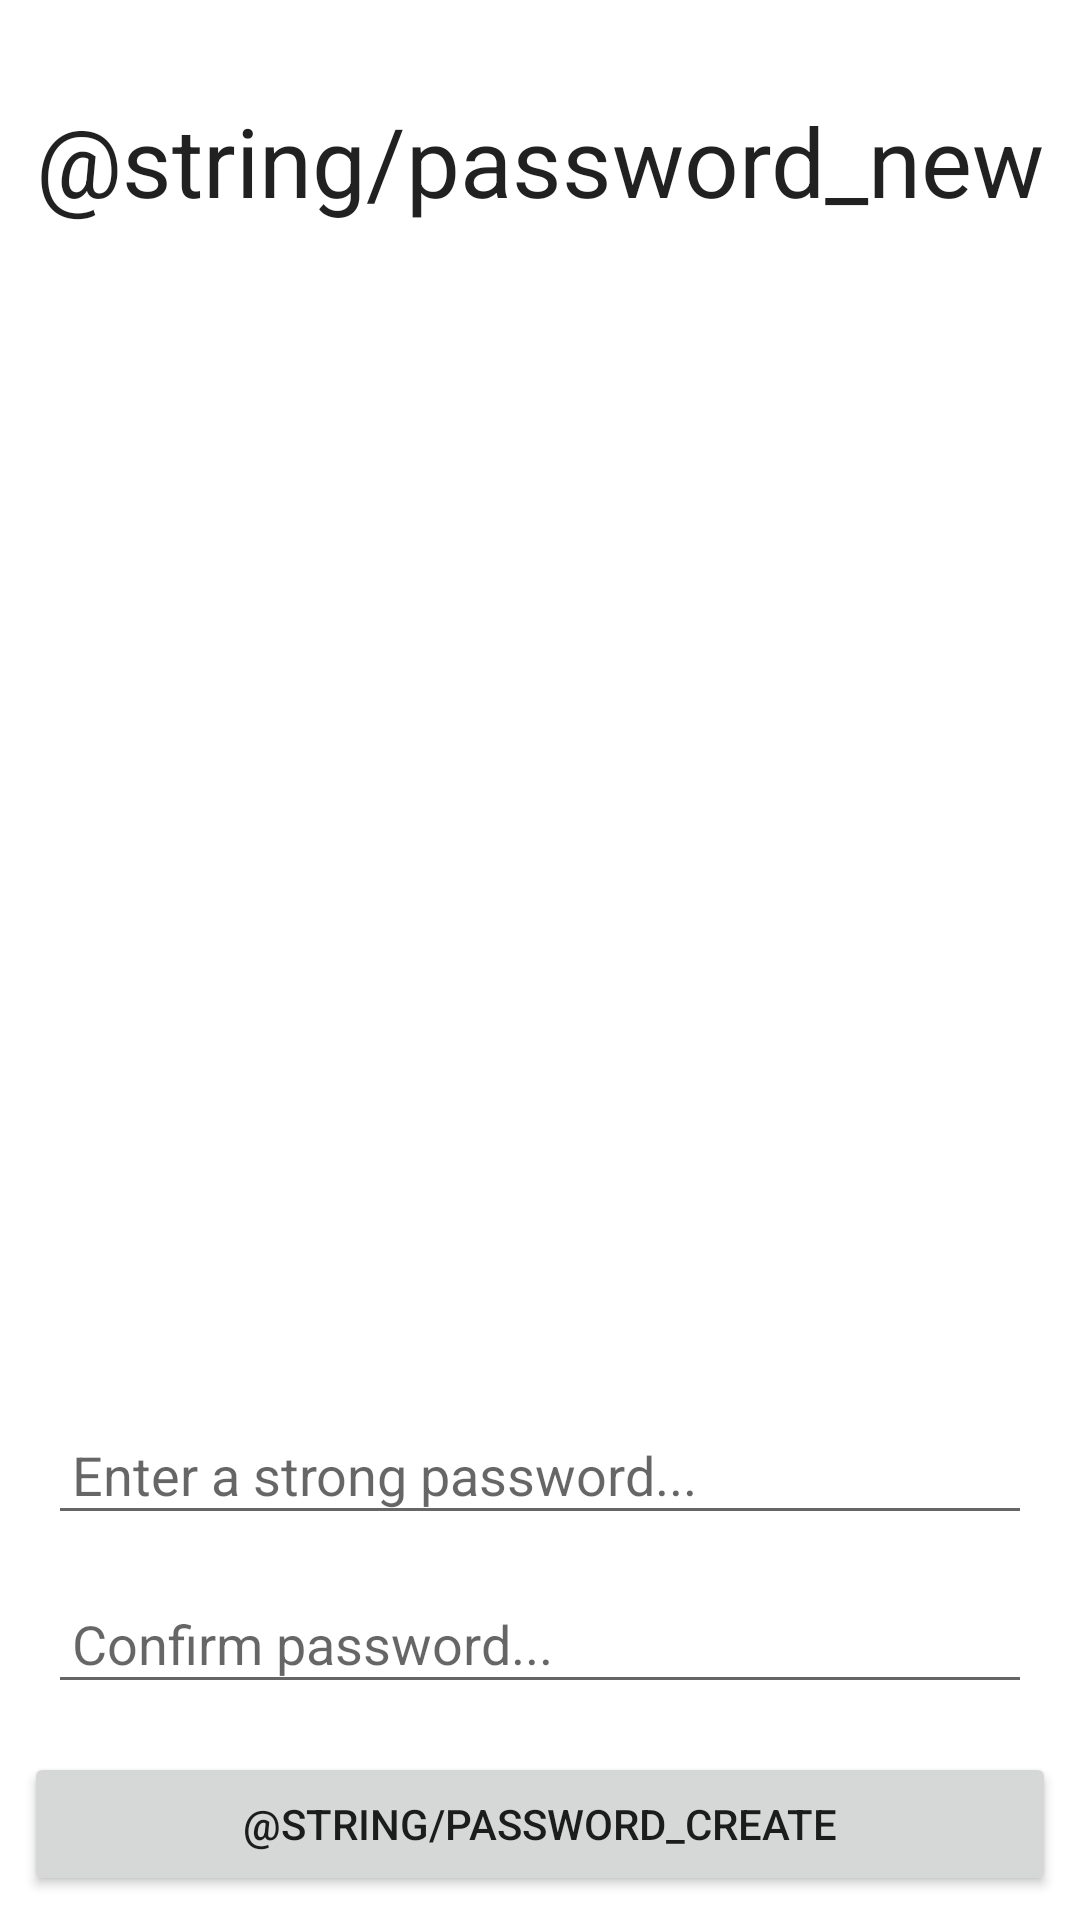

This screen was rendered from an Android layout file. Write that file and the resources it references.
<!-- AndroidManifest.xml: application theme Theme.ChillieWallet -->
<!-- res/layout/fragment_welcome_auth_password.xml -->
<?xml version="1.0" encoding="utf-8"?>
<androidx.constraintlayout.widget.ConstraintLayout xmlns:android="http://schemas.android.com/apk/res/android"
    xmlns:app="http://schemas.android.com/apk/res-auto"
    android:layout_width="match_parent"
    android:layout_height="match_parent"
    xmlns:tools="http://schemas.android.com/tools">

    <androidx.recyclerview.widget.RecyclerView
        android:id="@+id/welcome_password_error_list"
        android:layout_width="match_parent"
        android:layout_height="wrap_content"
        android:scrollIndicators="none"
        android:layout_margin="8dp"
        tools:itemCount="5"
        tools:listitem="@layout/item_error"
        app:layout_constraintTop_toBottomOf="@id/welcome_create_password_title" />



    <TextView
        android:id="@+id/welcome_create_password_title"
        style="@style/TitleText"
        android:layout_width="wrap_content"
        android:layout_height="wrap_content"
        android:layout_marginTop="32dp"
        android:text="@string/password_new"
        app:layout_constraintEnd_toEndOf="parent"
        app:layout_constraintStart_toStartOf="parent"
        app:layout_constraintTop_toTopOf="parent" />

    <EditText
        android:id="@+id/et_welcome_create_password_first"
        android:layout_width="match_parent"
        android:layout_height="0dp"
        android:layout_margin="16dp"
        android:gravity="top"
        android:imeOptions="actionNext"
        android:inputType="textPassword"
        android:nextFocusDown="@id/et_welcome_create_password_second"
        android:hint="Enter a strong password..."
        android:padding="8dp"
        app:layout_constraintBottom_toTopOf="@id/et_welcome_create_password_second" />

    <EditText
        android:id="@+id/et_welcome_create_password_second"
        android:layout_width="match_parent"
        android:layout_height="0dp"
        android:layout_margin="16dp"
        android:inputType="textPassword"
        android:gravity="top"
        android:hint="Confirm password..."
        android:padding="8dp"
        app:layout_constraintBottom_toTopOf="@id/btn_create_password"/>

    <Button
        android:id="@+id/btn_create_password"
        android:layout_width="match_parent"
        android:layout_height="wrap_content"
        android:layout_margin="8dp"
        android:text="@string/password_create"
        app:layout_constraintBottom_toBottomOf="parent" />

</androidx.constraintlayout.widget.ConstraintLayout>
<!-- res/layout/item_error.xml (included above) -->
<?xml version="1.0" encoding="utf-8"?>
<androidx.constraintlayout.widget.ConstraintLayout xmlns:android="http://schemas.android.com/apk/res/android"
    xmlns:app="http://schemas.android.com/apk/res-auto"
    xmlns:tools="http://schemas.android.com/tools"
    android:layout_width="match_parent"
    android:layout_height="wrap_content">

    <ImageView
        android:id="@+id/img_error_bullet"
        android:layout_width="8dp"
        android:layout_height="8dp"
        android:layout_marginStart="16dp"
        android:src="@drawable/bg_circle_filled"
        app:layout_constraintBottom_toBottomOf="parent"
        app:layout_constraintStart_toStartOf="parent"
        app:layout_constraintTop_toTopOf="parent"
        app:tint="@color/red" />

    <TextView
        android:id="@+id/error_message"
        android:layout_width="0dp"
        android:layout_height="wrap_content"
        android:layout_marginStart="16dp"
        android:textColor="@color/red"
        android:textSize="16sp"
        app:layout_constraintBottom_toBottomOf="parent"
        app:layout_constraintEnd_toEndOf="parent"
        app:layout_constraintStart_toEndOf="@id/img_error_bullet"
        app:layout_constraintTop_toTopOf="parent"
        tools:text="ERROR" />

</androidx.constraintlayout.widget.ConstraintLayout>
<!-- resources referenced by this layout -->
<resources>
  <color name="red">#700</color>
  <style name="TitleText" parent="@android:style/TextAppearance">
          <item name="android:textSize">32sp</item>
      </style>
  <style name="Theme.ChillieWallet" parent="Theme.MaterialComponents.DayNight.DarkActionBar">
          
          <item name="colorPrimary">@color/purple_500</item>
          <item name="colorPrimaryVariant">@color/purple_700</item>
          <item name="colorOnPrimary">@color/white</item>
          
          <item name="colorSecondary">@color/teal_200</item>
          <item name="colorSecondaryVariant">@color/teal_700</item>
          <item name="colorOnSecondary">@color/black</item>
          
          <item name="android:statusBarColor">?attr/colorPrimaryVariant</item>
          
      </style>
  <color name="purple_500">#FF6200EE</color>
  <color name="purple_700">#FF3700B3</color>
  <color name="white">#FFFFFFFF</color>
  <color name="teal_200">#FF03DAC5</color>
  <color name="teal_700">#FF018786</color>
  <color name="black">#FF000000</color>
</resources>
